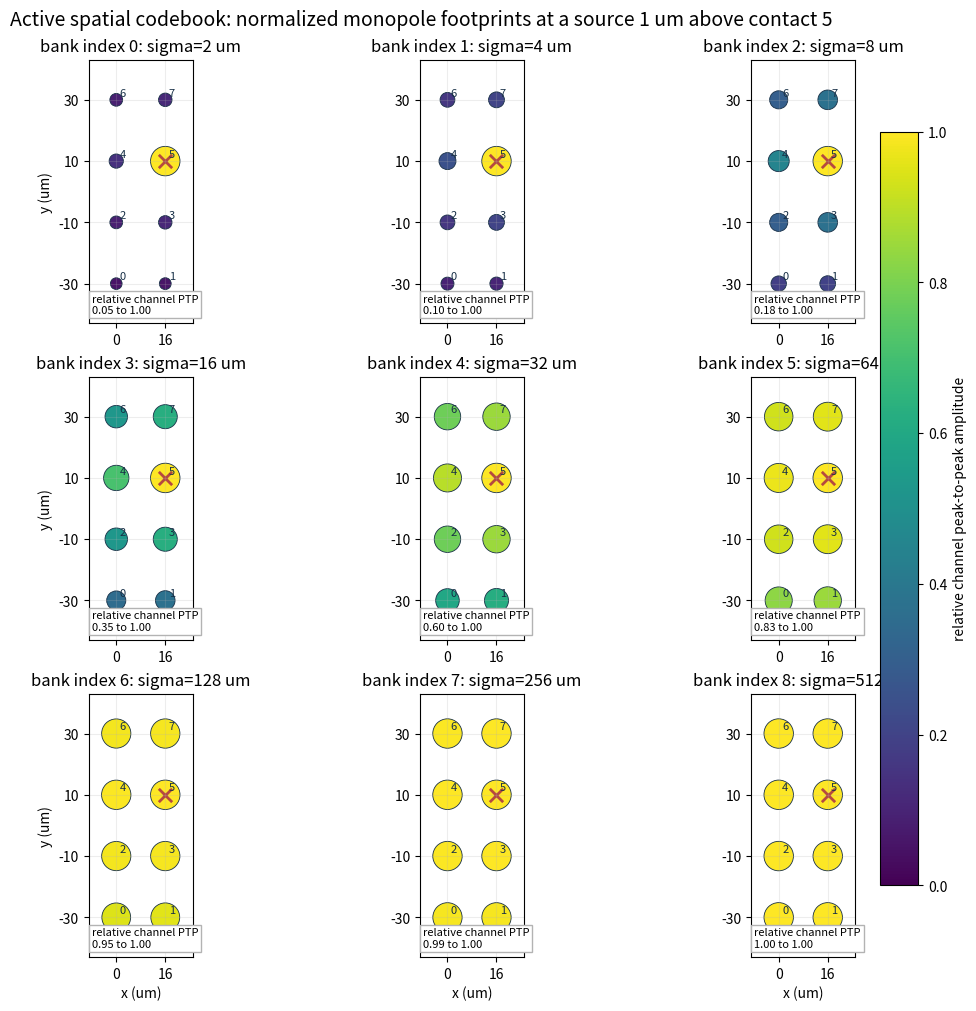

The script that saved this image:
"""Render every active monopole scale on the eight-contact local geometry."""

from __future__ import annotations

import argparse
from pathlib import Path

import matplotlib.pyplot as plt
import numpy as np


CONTACTS = np.array(
    [
        [0.0, -30.0], [16.0, -30.0], [0.0, -10.0], [16.0, -10.0],
        [0.0, 10.0], [16.0, 10.0], [0.0, 30.0], [16.0, 30.0],
    ]
)
SIGMAS = np.geomspace(2.0, 512.0, 9)
SOURCE = (16.0, 10.0, 1.0)


def normalized_footprint(sigma: float) -> np.ndarray:
    x, y, z = SOURCE
    distance2 = (CONTACTS[:, 0] - x) ** 2 + (CONTACTS[:, 1] - y) ** 2 + z ** 2
    footprint = sigma / np.sqrt(distance2 + sigma ** 2)
    return footprint / np.linalg.norm(footprint)


def main() -> None:
    parser = argparse.ArgumentParser()
    parser.add_argument(
        "--output", type=Path, default=Path("out/plots/active_spatial_codebook_bank.png")
    )
    args = parser.parse_args()

    figure, axes = plt.subplots(3, 3, figsize=(11, 10), constrained_layout=True)
    for index, (axis, sigma) in enumerate(zip(axes.flat, SIGMAS)):
        footprint = normalized_footprint(float(sigma))
        relative_ptp = footprint / footprint.max()
        points = axis.scatter(
            CONTACTS[:, 0], CONTACTS[:, 1], c=relative_ptp, cmap="viridis",
            vmin=0, vmax=1, s=50 + 400 * relative_ptp, edgecolors="#183047", linewidths=0.6,
        )
        axis.scatter(SOURCE[0], SOURCE[1], marker="x", s=92, color="#b54a3f", linewidths=2.0)
        for channel, (x, y) in enumerate(CONTACTS):
            axis.text(x + 1.1, y + 1.3, str(channel), fontsize=8, color="#183047")
        axis.set(
            title=f"bank index {index}: sigma={sigma:.0f} um",
            xlim=(-9, 25), ylim=(-43, 43), aspect="equal",
            xticks=(0, 16), yticks=(-30, -10, 10, 30),
        )
        axis.grid(alpha=0.22)
        axis.text(
            0.03, 0.03,
            f"relative channel PTP\n{relative_ptp.min():.2f} to 1.00",
            transform=axis.transAxes, fontsize=8, va="bottom",
            bbox={"facecolor": "white", "edgecolor": "0.7", "pad": 2},
        )
        if index % 3 == 0:
            axis.set_ylabel("y (um)")
        if index >= 6:
            axis.set_xlabel("x (um)")

    colorbar = figure.colorbar(points, ax=axes, shrink=0.84, pad=0.02)
    colorbar.set_label("relative channel peak-to-peak amplitude")
    figure.suptitle(
        "Active spatial codebook: normalized monopole footprints at a source 1 um above contact 5",
        fontsize=14,
    )
    args.output.parent.mkdir(parents=True, exist_ok=True)
    figure.savefig(args.output, dpi=800, bbox_inches="tight")
    plt.close(figure)
    print(f"wrote {args.output}")


if __name__ == "__main__":
    main()
